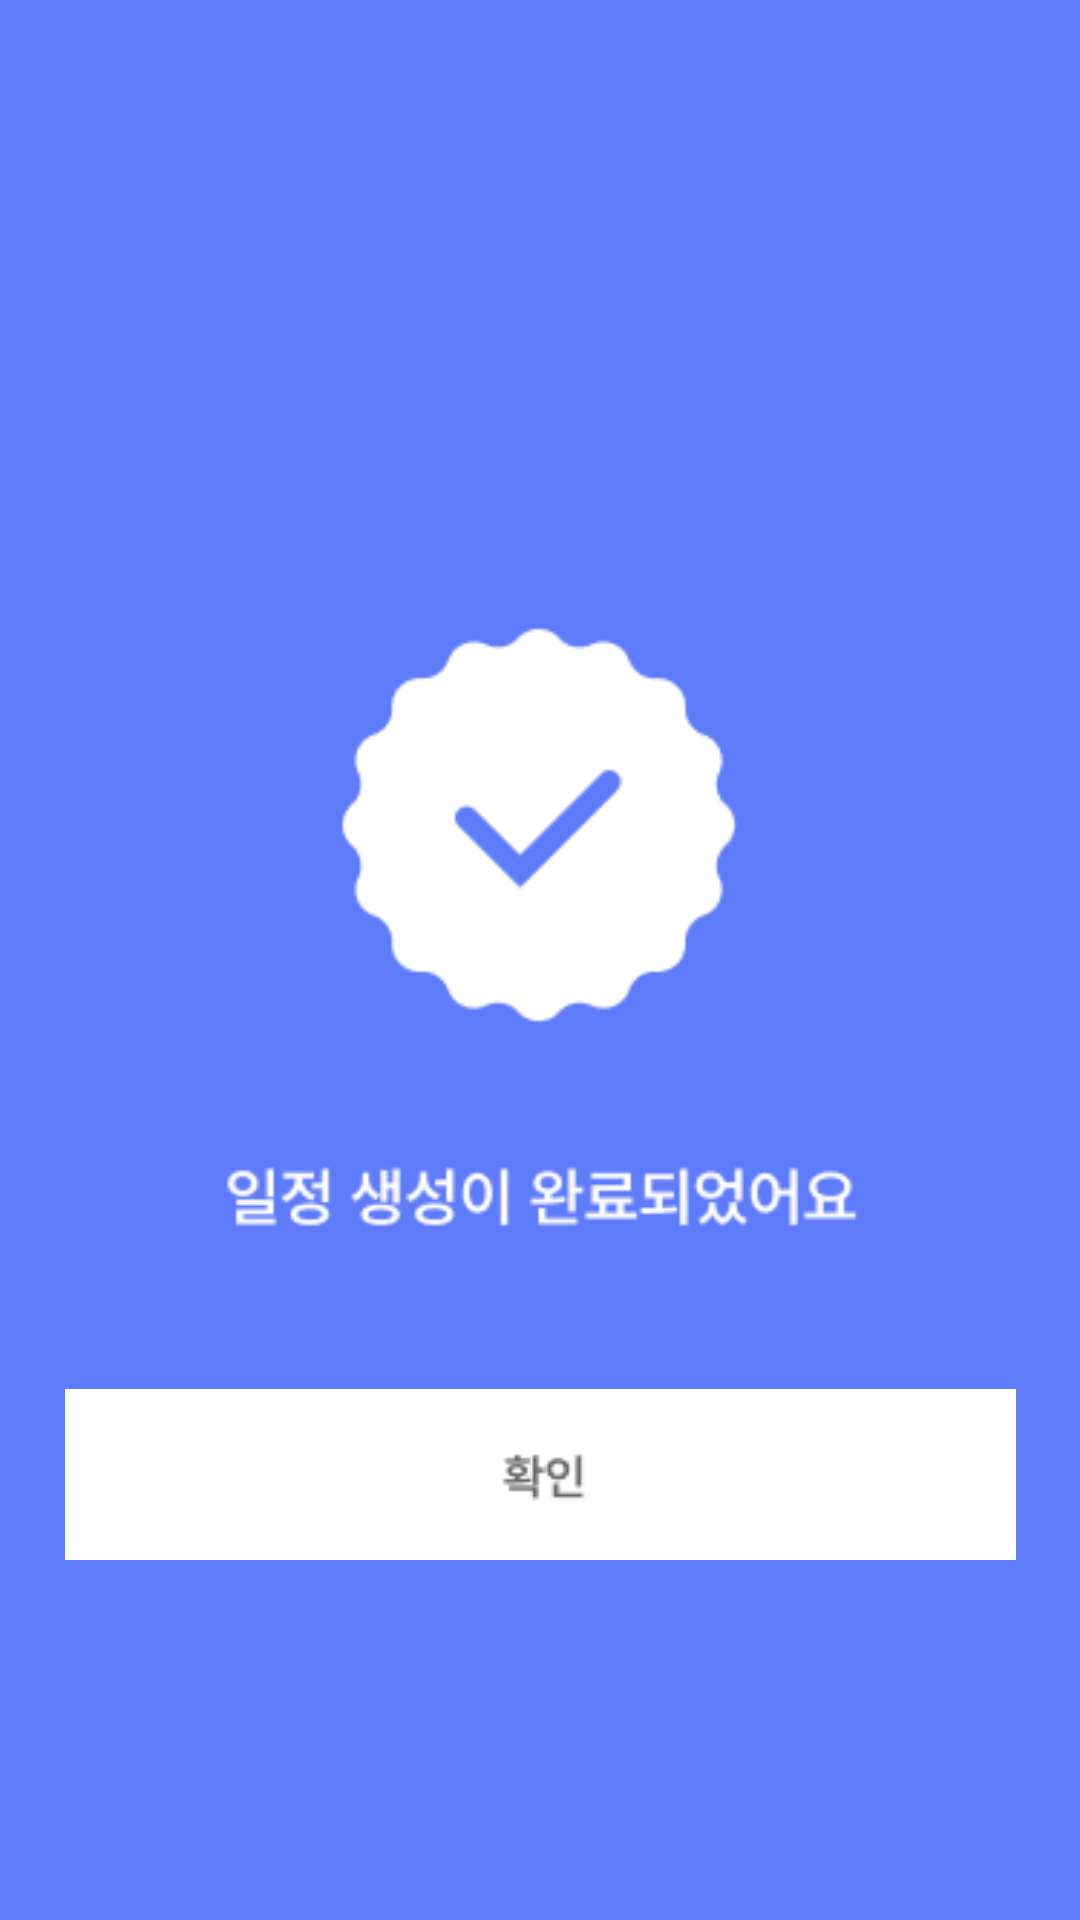

Layout XML and referenced resources for this Android screen:
<!-- AndroidManifest.xml: application theme Theme.Travelonna -->
<!-- res/layout/dialog_schedule_complete.xml -->
<?xml version="1.0" encoding="utf-8"?>
<androidx.constraintlayout.widget.ConstraintLayout xmlns:android="http://schemas.android.com/apk/res/android"
    xmlns:app="http://schemas.android.com/apk/res-auto"
    android:layout_width="match_parent"
    android:layout_height="match_parent">

    
    <ImageView
        android:id="@+id/completeImage"
        android:layout_width="match_parent"
        android:layout_height="match_parent"
            android:src="@drawable/schedule_create_complete"
        android:scaleType="centerCrop"
        android:background="@color/blue_primary"
        app:layout_constraintTop_toTopOf="parent"
        app:layout_constraintBottom_toBottomOf="parent"
        app:layout_constraintStart_toStartOf="parent"
        app:layout_constraintEnd_toEndOf="parent" />

    
        <ImageButton
            android:id="@+id/confirmButton"
            android:layout_width="wrap_content"
            android:layout_height="wrap_content"
            android:src="@drawable/confirm_button"
            android:background="@android:color/transparent"
        android:layout_marginBottom="120dp"
        app:layout_constraintBottom_toBottomOf="parent"
        app:layout_constraintStart_toStartOf="parent"
        app:layout_constraintEnd_toEndOf="parent" />

</androidx.constraintlayout.widget.ConstraintLayout>
<!-- resources referenced by this layout -->
<resources>
  <color name="blue_primary">#5E7BF9</color>
  <!-- drawable confirm_button: png bitmap (drawable, 891 bytes) -->
  <!-- drawable schedule_create_complete: png bitmap (drawable, 8966 bytes) -->
  <style name="Theme.Travelonna" parent="Theme.MaterialComponents.Light.NoActionBar">
          
          <item name="colorPrimary">@color/blue_primary</item>
          <item name="colorPrimaryDark">@color/blue_dark</item>
          <item name="colorAccent">@color/blue_accent</item>
          <item name="android:windowBackground">@color/white</item>
          <item name="android:textColorPrimary">@color/black</item>
          
          
          <item name="textInputStyle">@style/Widget.App.TextInputLayout</item>
          <item name="materialButtonStyle">@style/Widget.App.Button</item>
          <item name="materialCardViewStyle">@style/Widget.App.CardView</item>
          
          
          <item name="android:buttonStyle">@style/AppButtonStyle</item>
      </style>
  <color name="blue_dark">#4A62C7</color>
  <color name="blue_accent">#3F51B5</color>
  <color name="white">#FFFFFFFF</color>
  <color name="black">#FF000000</color>
  <style name="Widget.App.TextInputLayout" parent="Widget.MaterialComponents.TextInputLayout.OutlinedBox">
          <item name="boxStrokeColor">@color/blue_primary</item>
          <item name="hintTextColor">@color/blue_primary</item>
      </style>
  <style name="Widget.App.Button" parent="Widget.MaterialComponents.Button">
          <item name="backgroundTint">@color/blue_primary</item>
          <item name="android:textColor">@color/white</item>
          <item name="android:textSize">16sp</item>
      </style>
  <style name="Widget.App.CardView" parent="Widget.MaterialComponents.CardView">
          <item name="cardBackgroundColor">@color/white</item>
      </style>
  <style name="AppButtonStyle" parent="Widget.AppCompat.Button">
          <item name="android:background">@drawable/blue_button_background</item>
          <item name="android:textColor">@color/white</item>
      </style>
</resources>
